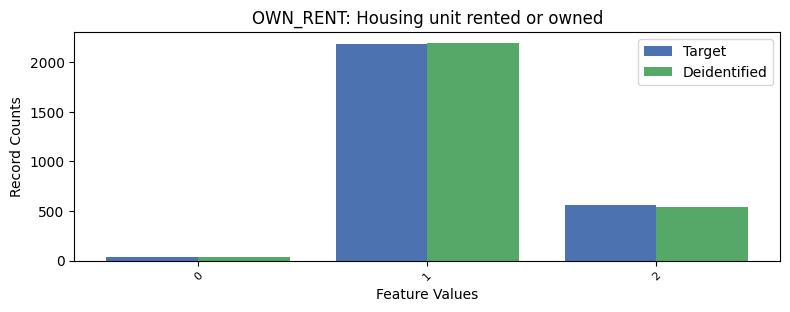

Source data for this figure (header and first rows):
, OWN_RENT, count_target, count_deidentified
0, 1, 2182, 2195
1, 2, 562, 542
2, 0, 38, 36
